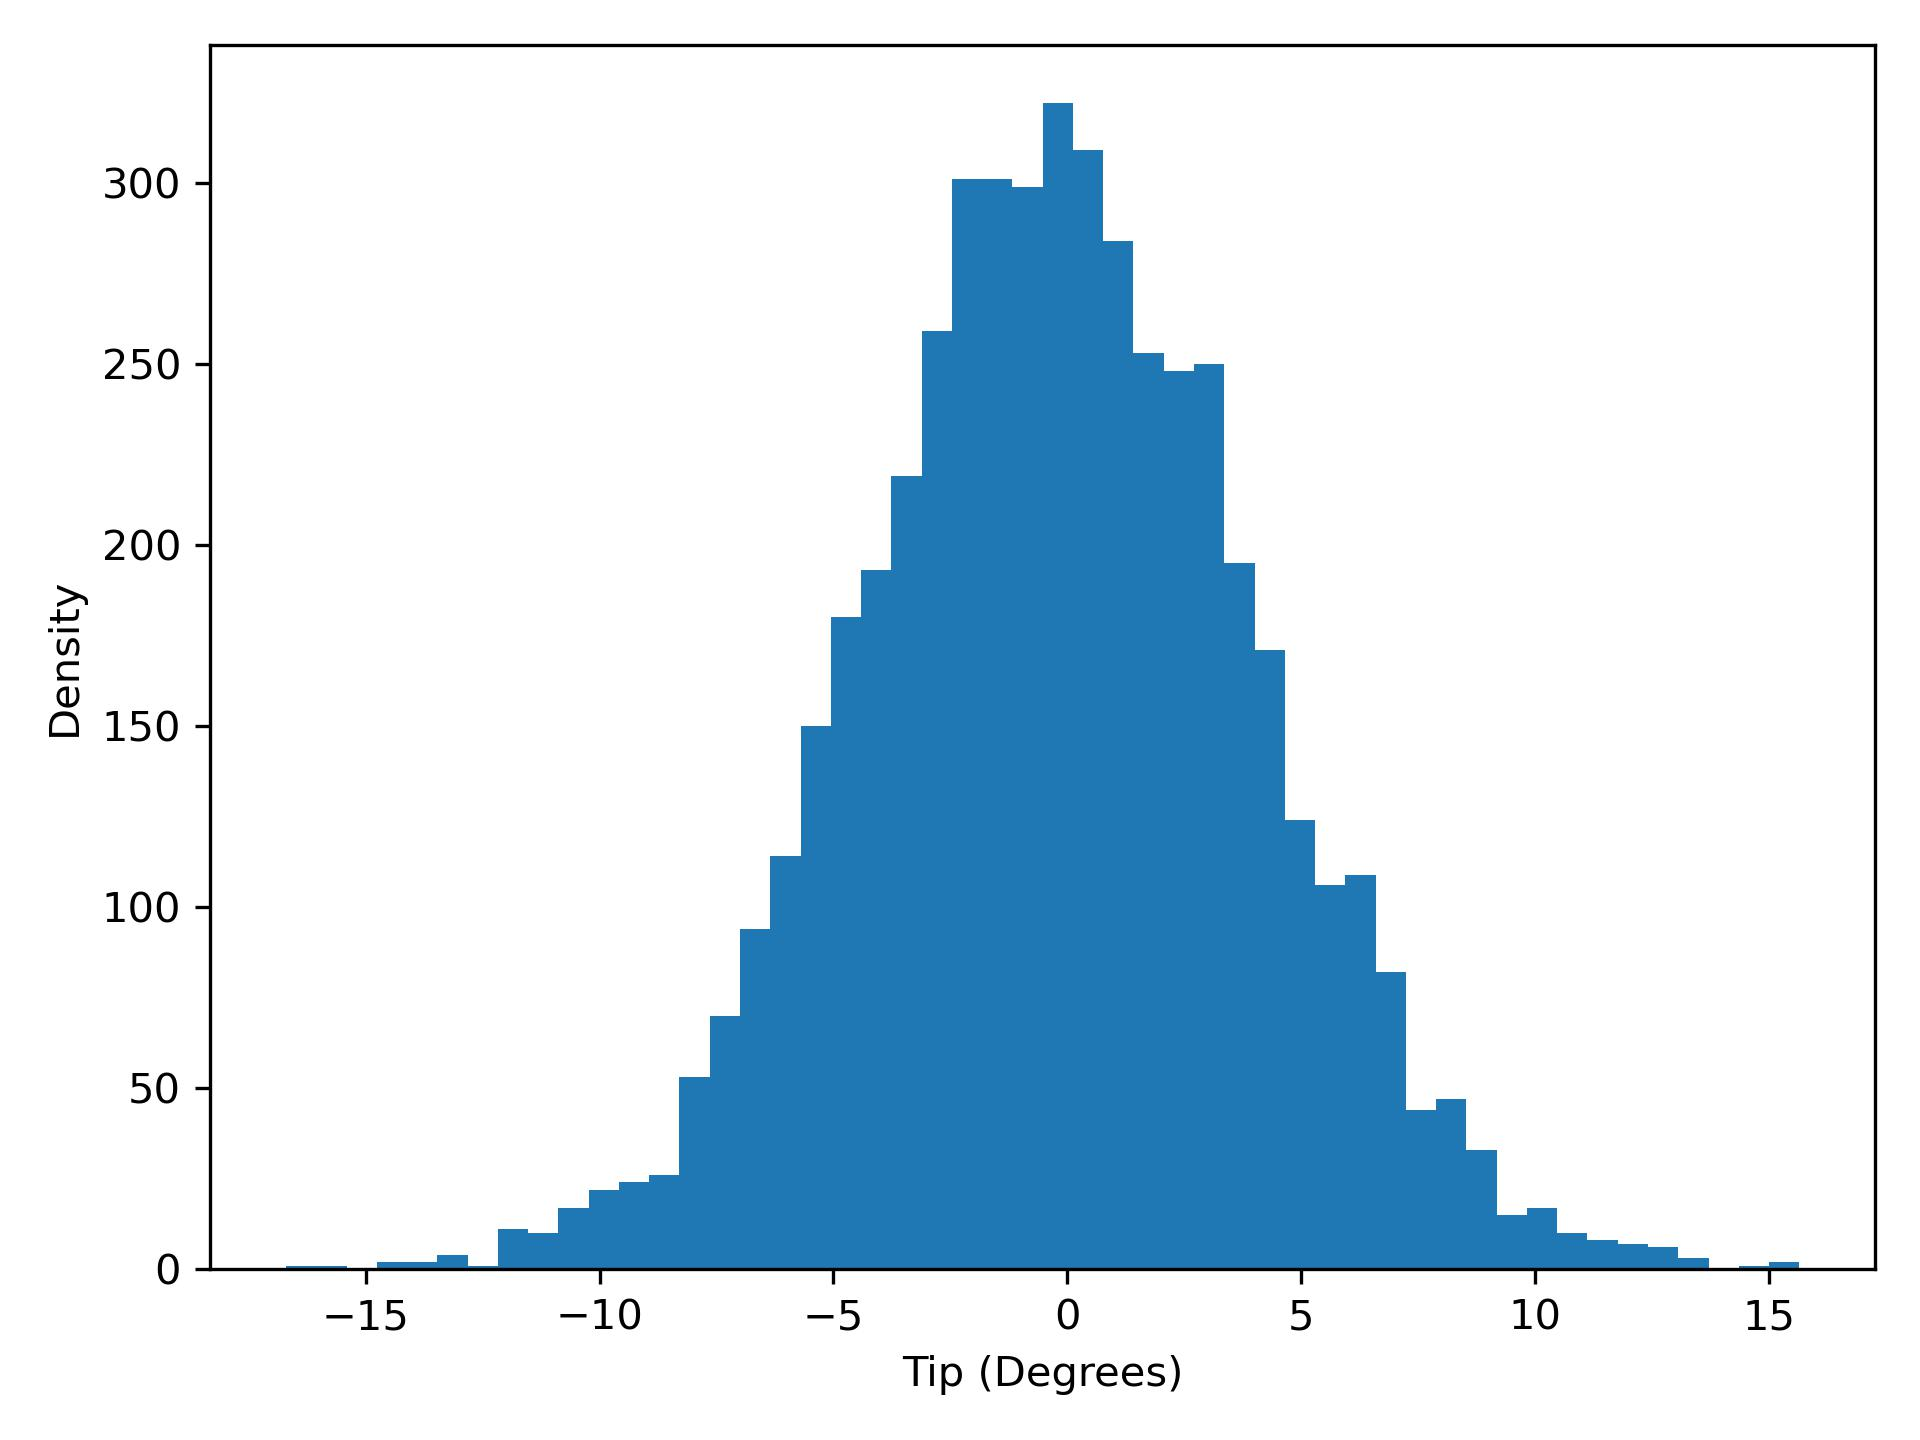

Data behind this chart, as committed beside it:
tip, density
-16.7, 1.0
-16.05, 1.0
-15.41, 0.0
-14.76, 2.0
-14.11, 2.0
-13.47, 4.0
-12.82, 1.0
-12.17, 11.0
-11.53, 10.0
-10.88, 17.0
-10.23, 22.0
-9.585, 24.0
-8.938, 26.0
-8.292, 53.0
-7.645, 70.0
-6.998, 94.0
-6.351, 114.0
-5.704, 150.0
-5.058, 180.0
-4.411, 193.0
-3.764, 219.0
-3.117, 259.0
-2.47, 301.0
-1.824, 301.0
-1.177, 299.0
-0.53, 322.0
0.1168, 309.0
0.7636, 284.0
1.41, 253.0
2.057, 248.0
2.704, 250.0
3.351, 195.0
3.998, 171.0
4.644, 124.0
5.291, 106.0
5.938, 109.0
6.585, 82.0
7.232, 44.0
7.878, 47.0
8.525, 33.0
9.172, 15.0
9.819, 17.0
10.47, 10.0
11.11, 8.0
11.76, 7.0
12.41, 6.0
13.05, 3.0
13.7, 0.0
14.35, 1.0
14.99, 2.0
